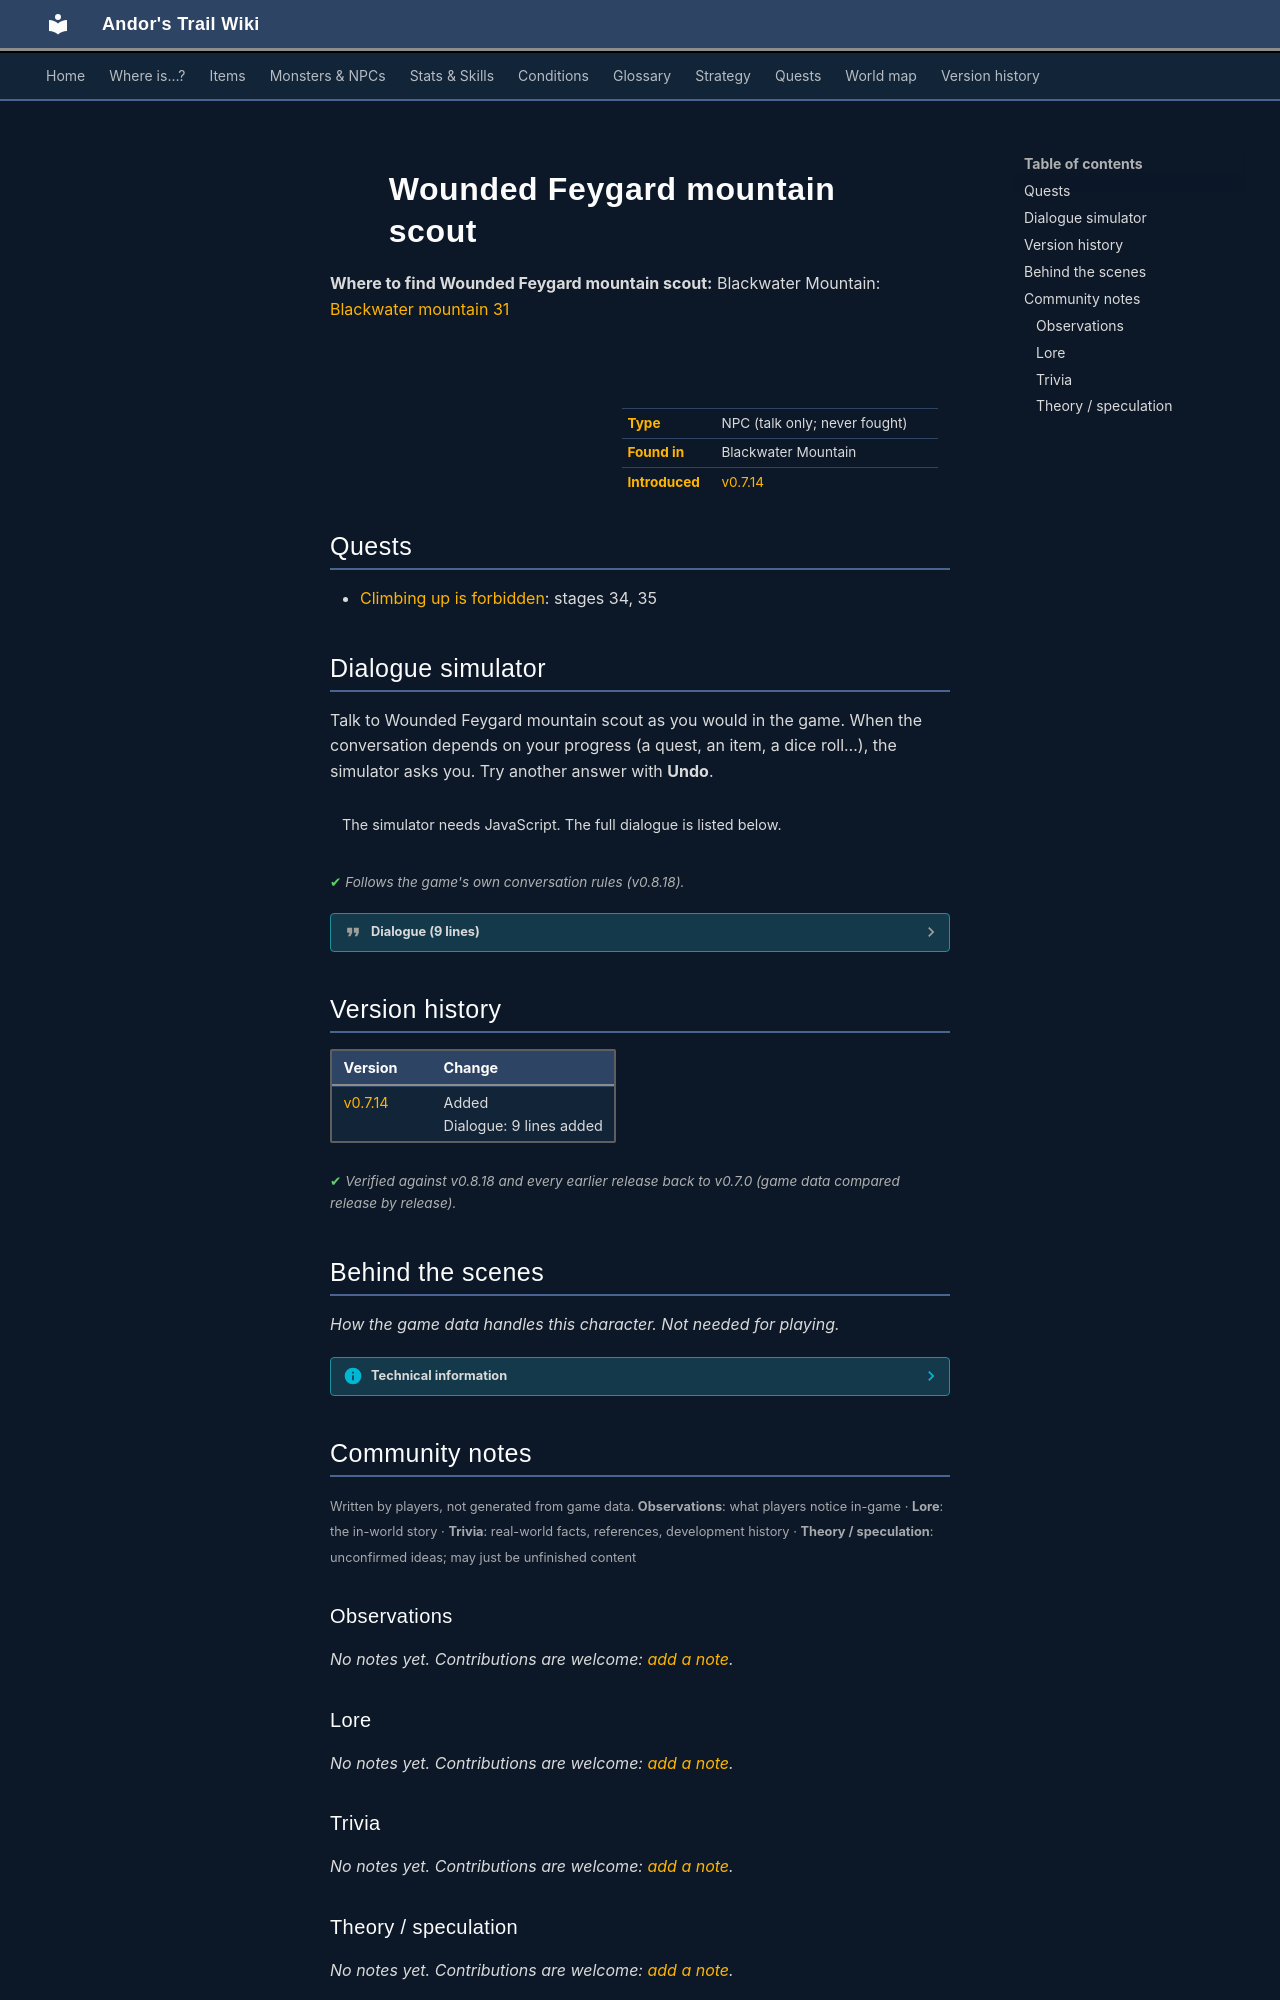

repository: asdfghjkl628/Andor-s-Trail-Wikiiii · page: monsters/ortholion_guard_wounded/index.html · generator: mkdocs

---
description: "Wounded Feygard mountain scout is a non-player character (NPC) in Andor's Trail, found in Blackwater Mountain."
---

# ![](../assets/icons/monsters/monsters_omi2_11.png){ .sprite } Wounded Feygard mountain scout

**Where to find Wounded Feygard mountain scout:** Blackwater Mountain: [Blackwater mountain 31](../maps/blackwater_mountain31.md#pin-npc-ortholion_guard_wounded)

<div class="infobox" markdown>

<p class="ib-img"><img class="sprite" src="../../assets/icons/monsters/monsters_omi2_11.png" alt=""></p>

| | |
|---|---|
| **Type** | NPC (talk only; never fought) |
| **Found in** | Blackwater Mountain |
| **Introduced** | [v0.7.14](../versions/0.7.14.md) |

</div>

## Quests

- [Climbing up is forbidden](../quests/Omi2_bwm1.md): stages 34, 35

## Dialogue simulator

Talk to Wounded Feygard mountain scout as you would in the game. When the conversation depends on your progress (a quest, an item, a dice roll…), the simulator asks you. Try another answer with **Undo**.

<div class="dlg-sim" data-src="../../assets/dialogue/ortholion_gw_selector.json" data-npc="Wounded Feygard mountain scout" markdown="0"><noscript>The simulator needs JavaScript. The full dialogue is listed below.</noscript></div>

<p class="verified">Follows the game's own conversation rules (v0.8.18).</p>

??? quote "Dialogue (9 lines)"

    *Exactly as in the game files. Each line appears once; links jump to where a choice leads.*

    <span id="d-ortholion_gw_selector"></span>**`ortholion_gw_selector`** *(silent check: the first matching branch below is taken)*

    - branch 1 *(if reached stage 34 of [Climbing up is forbidden](../quests/Omi2_bwm1.md#stage-34))* → [ortholion_gw_sleeping](#d-ortholion_gw_sleeping)
    - branch 2 → [ortholion_gw_1](#d-ortholion_gw_1)

    <span id="d-ortholion_gw_sleeping"></span>**`ortholion_gw_sleeping`** [Dummy NPC](../monsters/none.md): “The scout is sleeping on the ground. Her wounds don't seem to be that bad.”


    <span id="d-ortholion_gw_1"></span>**`ortholion_gw_1`** Wounded Feygard mountain scout: “*cough*, *cough* What the... *cough*. Go back home kid, quick. This place is *cough*, dangerous.”

    - “Where can I find General Ortholion?” → [ortholion_gw_2a](#d-ortholion_gw_2a)
    - “Gonna rest here first, sweet dreams.” → *conversation ends*
    - “What happened to you?” → [ortholion_gw_2b](#d-ortholion_gw_2b)

    <span id="d-ortholion_gw_2a"></span>**`ortholion_gw_2a`** Wounded Feygard mountain scout: “What? What do you have to do with *cough*, him?”

    - “[Lie] I have an important message to deliver to him. It comes from Prim.” → [ortholion_gw_3a](#d-ortholion_gw_3a)
    - “Never mind, what happened to you?” → [ortholion_gw_2b](#d-ortholion_gw_2b)

    <span id="d-ortholion_gw_2b"></span>**`ortholion_gw_2b`** Wounded Feygard mountain scout: “We were on the way to Blackwater Settlement, when we *cough*, *cough*, were attacked by a group of white wyrms. I got, uh, somewhat injured... So my general decided I should wait right here, safe from the monsters.” — **effects:** sets stage 34 of [Climbing up is forbidden](../quests/Omi2_bwm1.md#stage-34), clears stage 16 of [Blackwater Mountain events (hidden flag)](../quests/bwm72_beginning.md#stage-16)

    - “Hope you get better. I must leave.” → [ortholion_gw_3b](#d-ortholion_gw_3b)
    - “OK. That's everything I need to know.” → [ortholion_gw_3c](#d-ortholion_gw_3c)
    - “Feygard scum... Are you always such bigmouths? [Kill her]” → [ortholion_gw_4](#d-ortholion_gw_4)

    <span id="d-ortholion_gw_3a"></span>**`ortholion_gw_3a`** Wounded Feygard mountain scout: “I don't *cough*, think anybody would be that crazy to send a kid to a place like this. Sorry, *cough*, I don't have the energy to listen to nonsense.”


    <span id="d-ortholion_gw_3b"></span>**`ortholion_gw_3b`** Wounded Feygard mountain scout: “Thank you, thank *cough* you.”


    <span id="d-ortholion_gw_3c"></span>**`ortholion_gw_3c`** Wounded Feygard mountain scout: “What do you mean? *cough*”

    - “Nothing at all, bye.” → *conversation ends*
    - “Sweet dreams, idiot! [Kill her]” → [ortholion_gw_4](#d-ortholion_gw_4)

    <span id="d-ortholion_gw_4"></span>**`ortholion_gw_4`** Wounded Feygard mountain scout: “Wh..*cough* NO! [You manage to land a fatal blow to the already wounded Feygard scout. Once you're sure she's dead, you set her body aside, out of the cabin]” — **effects:** sets stage 35 of [Climbing up is forbidden](../quests/Omi2_bwm1.md#stage-35), removes monsters from blackwater_mountain31

    - “One less. Good.” → *NPC leaves*
    - “That was easy.” → *NPC leaves*



## Version history

| Version | Change |
|---|---|
| [v0.7.14](../versions/0.7.14.md) | Added<br>Dialogue: 9 lines added |

<p class="verified">Verified against v0.8.18 and every earlier release back to v0.7.0 (game data compared release by release).</p>


## Behind the scenes

*How the game data handles this character. Not needed for playing.*

??? info "Technical information"

    | | |
    |---|---|
    | Entry ID | `ortholion_guard_wounded` |
    | Type (wiki) | NPC |
    | Spawn group | `ortholion_guard_wounded` |
    | Loot table | – |
    | Conversation | `ortholion_gw_selector` |
    | Faction | – |
    | Movement | – |
    | Icon | `monsters_omi2:11` |
    | Defined in | `res/raw/monsterlist_omi2.json` |

    Raw data:

    ```json
    {
     "id": "ortholion_guard_wounded",
     "name": "Wounded Feygard mountain scout",
     "iconID": "monsters_omi2:11",
     "unique": 1,
     "monsterClass": "humanoid",
     "spawnGroup": "ortholion_guard_wounded",
     "phraseID": "ortholion_gw_selector"
    }
    ```


## Community notes

<small>Written by players, not generated from game data. **Observations**: what players notice in-game · **Lore**: the in-world story · **Trivia**: real-world facts, references, development history · **Theory / speculation**: unconfirmed ideas; may just be unfinished content</small>

### Observations

*No notes yet. Contributions are welcome: [add a note](https://github.com/asdfghjkl628/Andor-s-Trail-Wikiiii/new/main/notes/monsters?filename=ortholion_guard_wounded.md&value=%23%23%20Observations%0A%0A%3C%21--%20what%20players%20notice%20in-game%20--%3E%0A%0A%23%23%20Lore%0A%0A%3C%21--%20the%20in-world%20story%20--%3E%0A%0A%23%23%20Trivia%0A%0A%3C%21--%20real-world%20facts%2C%20references%2C%20development%20history%20--%3E%0A%0A%23%23%20Theory%20/%20speculation%0A%0A%3C%21--%20unconfirmed%20ideas%3B%20may%20just%20be%20unfinished%20content%20--%3E%0A).*

### Lore

*No notes yet. Contributions are welcome: [add a note](https://github.com/asdfghjkl628/Andor-s-Trail-Wikiiii/new/main/notes/monsters?filename=ortholion_guard_wounded.md&value=%23%23%20Observations%0A%0A%3C%21--%20what%20players%20notice%20in-game%20--%3E%0A%0A%23%23%20Lore%0A%0A%3C%21--%20the%20in-world%20story%20--%3E%0A%0A%23%23%20Trivia%0A%0A%3C%21--%20real-world%20facts%2C%20references%2C%20development%20history%20--%3E%0A%0A%23%23%20Theory%20/%20speculation%0A%0A%3C%21--%20unconfirmed%20ideas%3B%20may%20just%20be%20unfinished%20content%20--%3E%0A).*

### Trivia

*No notes yet. Contributions are welcome: [add a note](https://github.com/asdfghjkl628/Andor-s-Trail-Wikiiii/new/main/notes/monsters?filename=ortholion_guard_wounded.md&value=%23%23%20Observations%0A%0A%3C%21--%20what%20players%20notice%20in-game%20--%3E%0A%0A%23%23%20Lore%0A%0A%3C%21--%20the%20in-world%20story%20--%3E%0A%0A%23%23%20Trivia%0A%0A%3C%21--%20real-world%20facts%2C%20references%2C%20development%20history%20--%3E%0A%0A%23%23%20Theory%20/%20speculation%0A%0A%3C%21--%20unconfirmed%20ideas%3B%20may%20just%20be%20unfinished%20content%20--%3E%0A).*
